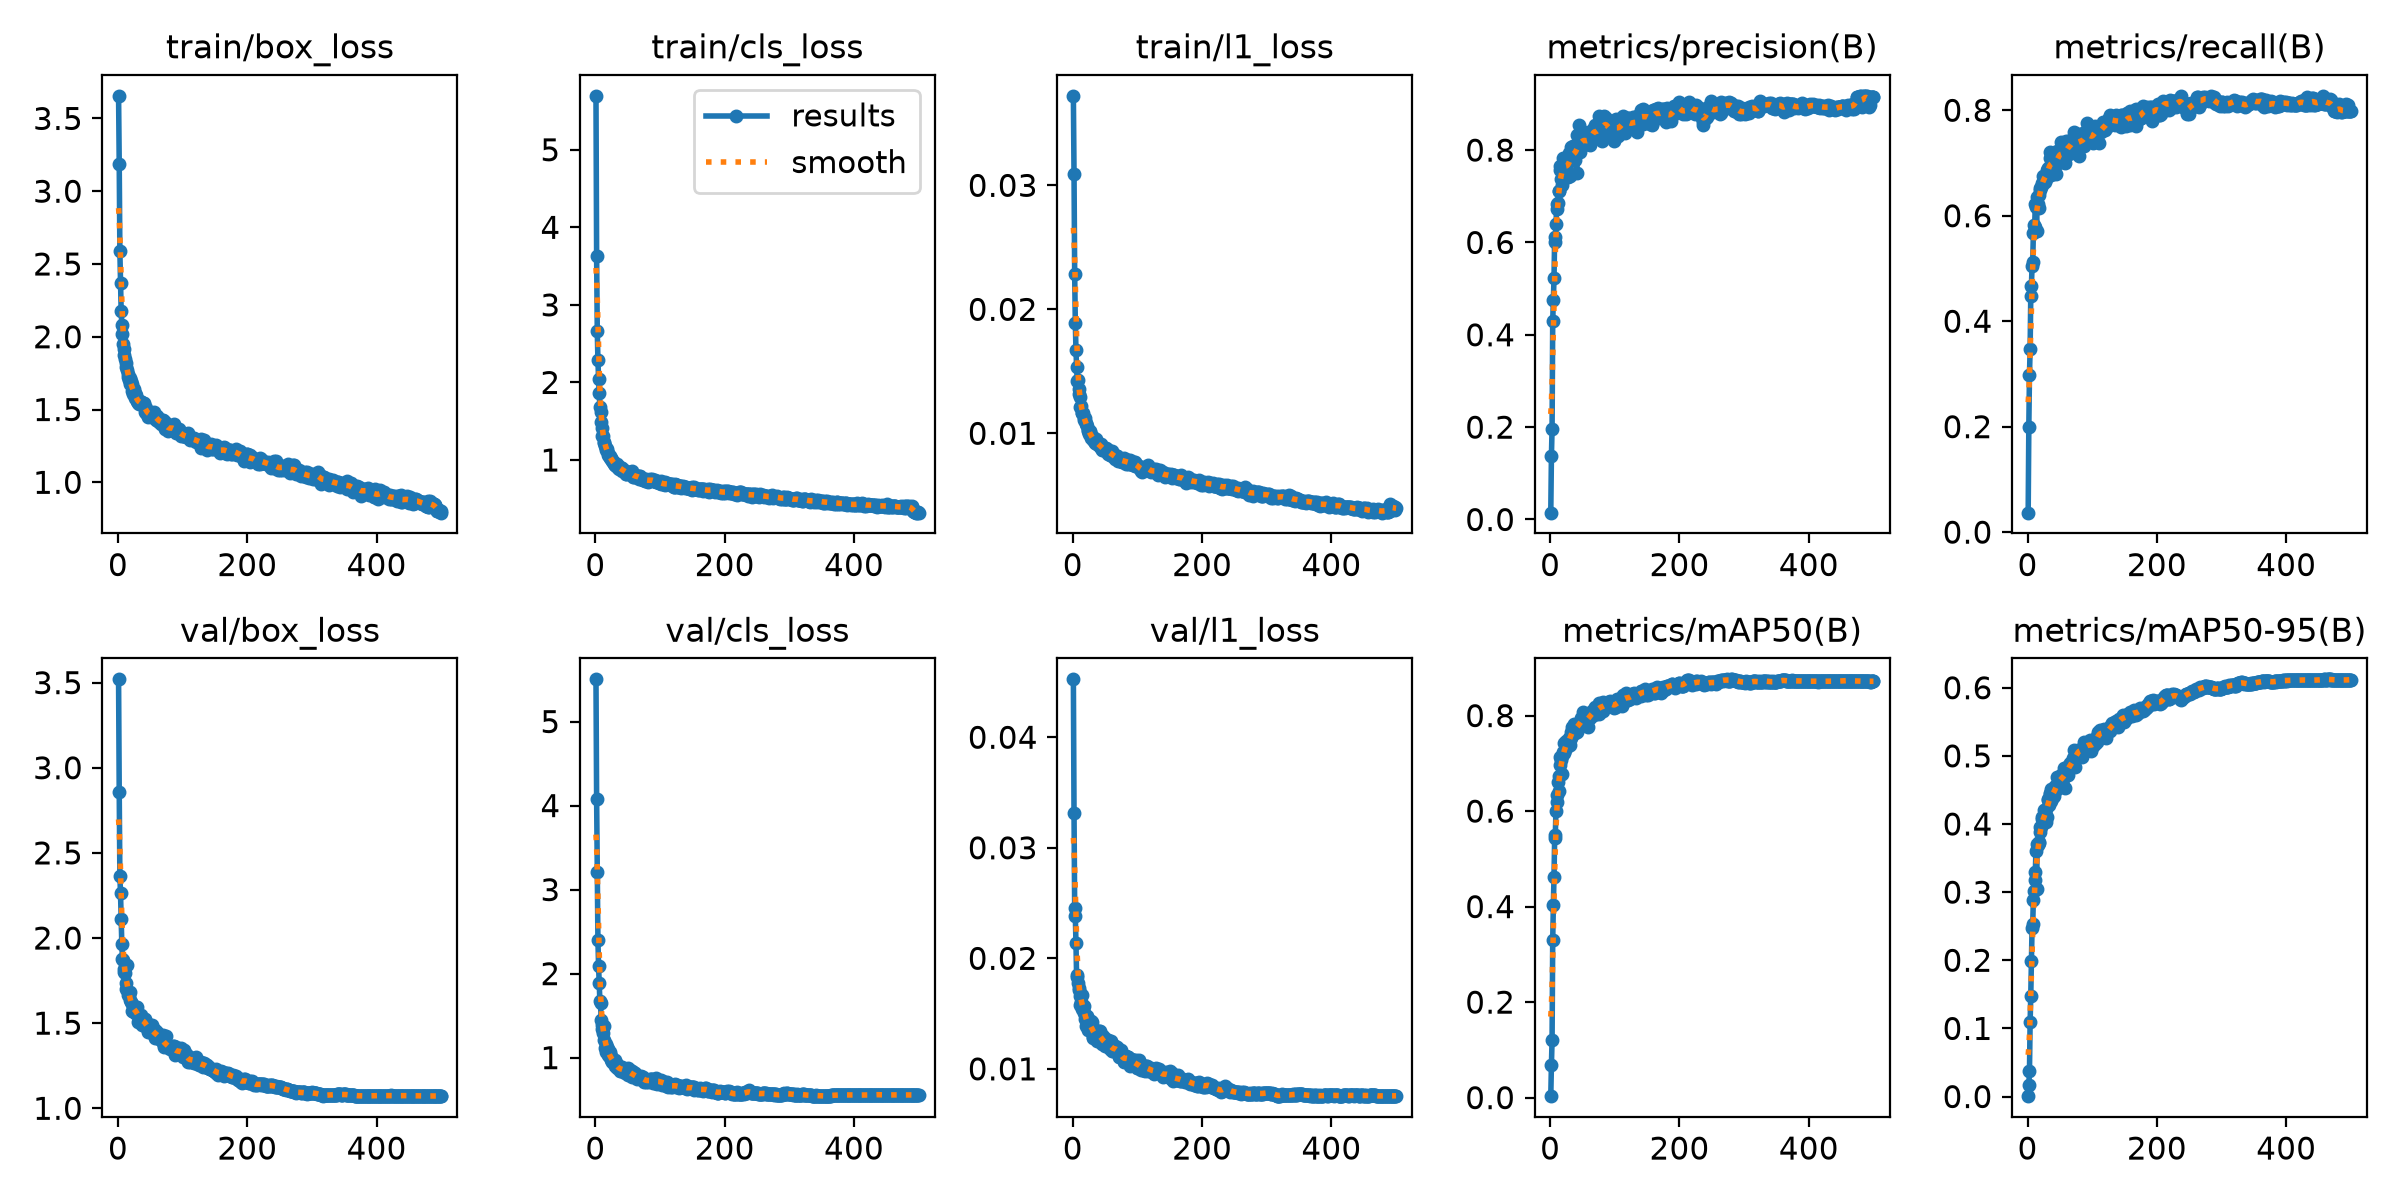

Data behind this chart, as committed beside it:
epoch, time, train/box_loss, train/cls_loss, train/l1_loss, metrics/precision(B), metrics/recall(B), metrics/mAP50(B), metrics/mAP50-95(B), val/box_loss, val/cls_loss, val/l1_loss, lr/pg0, lr/pg1, lr/pg2
1, 38.03, 3.655, 5.695, 0.03722, 0.0148, 0.03691, 0.00304, 0.00056, 3.519, 5.503, 0.04524, 0.003314, 0.003314, 0.07017
2, 65.78, 3.189, 3.625, 0.03094, 0.1378, 0.1997, 0.0691, 0.01662, 2.856, 4.076, 0.03313, 0.006634, 0.006634, 0.04016
3, 93.48, 2.587, 2.661, 0.02286, 0.1965, 0.2983, 0.12, 0.0373, 2.362, 3.213, 0.02455, 0.009941, 0.009941, 0.01013
4, 121.2, 2.373, 2.292, 0.01887, 0.4305, 0.3467, 0.3307, 0.1089, 2.262, 2.402, 0.02381, 0.009941, 0.009941, 0.009941
5, 149.4, 2.177, 2.046, 0.01673, 0.4751, 0.4471, 0.4037, 0.1482, 2.109, 2.093, 0.02138, 0.009921, 0.009921, 0.009921
6, 177.4, 2.083, 1.862, 0.01535, 0.522, 0.467, 0.463, 0.1992, 1.965, 1.888, 0.01833, 0.009901, 0.009901, 0.009901
7, 205.5, 2.02, 1.679, 0.01423, 0.6115, 0.5044, 0.5431, 0.2479, 1.874, 1.68, 0.01846, 0.009881, 0.009881, 0.009881
8, 234, 1.95, 1.613, 0.01427, 0.6012, 0.5114, 0.5493, 0.2527, 1.872, 1.654, 0.01776, 0.009861, 0.009861, 0.009861
9, 262.6, 1.914, 1.487, 0.0132, 0.6404, 0.5669, 0.6003, 0.2887, 1.801, 1.45, 0.01709, 0.009842, 0.009842, 0.009842
10, 290.6, 1.875, 1.413, 0.01359, 0.6713, 0.5821, 0.619, 0.301, 1.818, 1.39, 0.01736, 0.009822, 0.009822, 0.009822
11, 319.1, 1.845, 1.311, 0.01291, 0.6832, 0.5777, 0.6327, 0.3172, 1.794, 1.344, 0.01658, 0.009802, 0.009802, 0.009802
12, 347.1, 1.82, 1.303, 0.01211, 0.6847, 0.6214, 0.6611, 0.329, 1.737, 1.297, 0.01574, 0.009782, 0.009782, 0.009782
13, 375.3, 1.79, 1.228, 0.01217, 0.712, 0.6172, 0.6739, 0.3597, 1.701, 1.206, 0.01601, 0.009762, 0.009762, 0.009762
14, 403.4, 1.772, 1.217, 0.0116, 0.7116, 0.571, 0.6427, 0.3053, 1.844, 1.374, 0.01667, 0.009743, 0.009743, 0.009743
15, 431.5, 1.744, 1.176, 0.01162, 0.757, 0.6349, 0.7124, 0.3713, 1.68, 1.115, 0.01544, 0.009723, 0.009723, 0.009723
16, 459.6, 1.724, 1.161, 0.0116, 0.7653, 0.6217, 0.6975, 0.3689, 1.668, 1.159, 0.01552, 0.009703, 0.009703, 0.009703
17, 487.7, 1.704, 1.132, 0.01122, 0.7377, 0.6384, 0.706, 0.3727, 1.668, 1.07, 0.01506, 0.009683, 0.009683, 0.009683
18, 515.8, 1.714, 1.144, 0.01111, 0.7246, 0.6155, 0.6768, 0.3743, 1.684, 1.126, 0.0157, 0.009663, 0.009663, 0.009663
19, 544.1, 1.673, 1.096, 0.0112, 0.7653, 0.649, 0.7164, 0.3885, 1.635, 1.103, 0.01455, 0.009644, 0.009644, 0.009644
20, 572.1, 1.699, 1.067, 0.0108, 0.7823, 0.653, 0.7241, 0.3951, 1.626, 1.03, 0.0148, 0.009624, 0.009624, 0.009624
21, 600.2, 1.678, 1.054, 0.01076, 0.7773, 0.6542, 0.7218, 0.3955, 1.574, 1.016, 0.01388, 0.009604, 0.009604, 0.009604
22, 628.3, 1.627, 1.032, 0.01061, 0.7765, 0.6577, 0.742, 0.4096, 1.61, 1.021, 0.01479, 0.009584, 0.009584, 0.009584
23, 656.5, 1.643, 1.046, 0.01021, 0.7605, 0.6626, 0.7275, 0.4079, 1.572, 1.063, 0.01374, 0.009564, 0.009564, 0.009564
24, 684.6, 1.605, 1.028, 0.01023, 0.7433, 0.6762, 0.7379, 0.4035, 1.573, 1.014, 0.01355, 0.009545, 0.009545, 0.009545
25, 712.4, 1.641, 1.011, 0.00998, 0.7709, 0.6743, 0.746, 0.4062, 1.59, 0.9712, 0.01412, 0.009525, 0.009525, 0.009525
26, 739.4, 1.61, 0.9811, 0.01016, 0.7709, 0.6743, 0.7441, 0.4204, 1.576, 0.9527, 0.01424, 0.009505, 0.009505, 0.009505
27, 766.2, 1.579, 0.9815, 0.01014, 0.7737, 0.6638, 0.7396, 0.4191, 1.561, 0.9657, 0.01388, 0.009485, 0.009485, 0.009485
28, 792.7, 1.601, 0.9714, 0.00978, 0.7414, 0.6737, 0.7372, 0.4027, 1.593, 0.9498, 0.01432, 0.009465, 0.009465, 0.009465
29, 819.2, 1.559, 0.9473, 0.00963, 0.7934, 0.6698, 0.753, 0.4216, 1.552, 0.9353, 0.01365, 0.009446, 0.009446, 0.009446
30, 845.7, 1.557, 0.9374, 0.0097, 0.7447, 0.6864, 0.7375, 0.4099, 1.597, 0.9728, 0.01425, 0.009426, 0.009426, 0.009426
31, 872.6, 1.545, 0.9291, 0.00967, 0.7822, 0.6794, 0.7531, 0.4357, 1.508, 0.906, 0.01279, 0.009406, 0.009406, 0.009406
32, 899.1, 1.54, 0.9183, 0.00947, 0.8068, 0.6903, 0.765, 0.4372, 1.539, 0.9031, 0.01291, 0.009386, 0.009386, 0.009386
33, 925.6, 1.553, 0.943, 0.0094, 0.789, 0.6772, 0.7532, 0.4281, 1.541, 0.9225, 0.01359, 0.009366, 0.009366, 0.009366
34, 952.1, 1.56, 0.9257, 0.00942, 0.7775, 0.7214, 0.7753, 0.4455, 1.523, 0.8719, 0.01314, 0.009347, 0.009347, 0.009347
35, 978.9, 1.552, 0.9013, 0.00919, 0.7906, 0.7093, 0.7726, 0.4445, 1.506, 0.8832, 0.01301, 0.009327, 0.009327, 0.009327
36, 1005, 1.549, 0.9046, 0.00957, 0.809, 0.6778, 0.7756, 0.4341, 1.548, 0.8857, 0.01333, 0.009307, 0.009307, 0.009307
37, 1032, 1.543, 0.8859, 0.00914, 0.7844, 0.7122, 0.7817, 0.452, 1.488, 0.8783, 0.0125, 0.009287, 0.009287, 0.009287
38, 1058, 1.53, 0.9123, 0.00913, 0.8026, 0.6961, 0.7682, 0.4415, 1.514, 0.8438, 0.01295, 0.009267, 0.009267, 0.009267
39, 1085, 1.542, 0.8909, 0.0092, 0.7793, 0.6957, 0.7629, 0.4451, 1.512, 0.8382, 0.01271, 0.009248, 0.009248, 0.009248
40, 1111, 1.544, 0.8815, 0.00916, 0.807, 0.6968, 0.7754, 0.4389, 1.526, 0.8704, 0.01334, 0.009228, 0.009228, 0.009228
41, 1138, 1.539, 0.8996, 0.00907, 0.751, 0.7146, 0.7653, 0.4413, 1.507, 0.8832, 0.01342, 0.009208, 0.009208, 0.009208
42, 1164, 1.482, 0.8525, 0.00889, 0.8334, 0.6983, 0.7832, 0.4491, 1.523, 0.879, 0.01342, 0.009188, 0.009188, 0.009188
43, 1191, 1.479, 0.8686, 0.00917, 0.8097, 0.6939, 0.7801, 0.4555, 1.491, 0.8413, 0.01275, 0.009168, 0.009168, 0.009168
44, 1217, 1.507, 0.8736, 0.00887, 0.8544, 0.6788, 0.7816, 0.4537, 1.477, 0.8689, 0.01254, 0.009149, 0.009149, 0.009149
45, 1244, 1.473, 0.8527, 0.00874, 0.8004, 0.7056, 0.7751, 0.4509, 1.503, 0.8545, 0.01282, 0.009129, 0.009129, 0.009129
46, 1270, 1.48, 0.8505, 0.00869, 0.7952, 0.7226, 0.7856, 0.4688, 1.446, 0.8134, 0.01224, 0.009109, 0.009109, 0.009109
47, 1297, 1.452, 0.8197, 0.00868, 0.8142, 0.7004, 0.7846, 0.4596, 1.481, 0.8436, 0.01299, 0.009089, 0.009089, 0.009089
48, 1323, 1.465, 0.8243, 0.00882, 0.8177, 0.7166, 0.794, 0.4613, 1.46, 0.8644, 0.01228, 0.009069, 0.009069, 0.009069
49, 1350, 1.473, 0.8502, 0.00866, 0.8079, 0.7203, 0.7875, 0.4611, 1.482, 0.8624, 0.01261, 0.00905, 0.00905, 0.00905
50, 1376, 1.475, 0.8427, 0.00866, 0.8415, 0.703, 0.789, 0.4626, 1.466, 0.8763, 0.01207, 0.00903, 0.00903, 0.00903
51, 1403, 1.474, 0.8354, 0.00862, 0.8139, 0.7397, 0.8071, 0.4714, 1.454, 0.789, 0.01214, 0.00901, 0.00901, 0.00901
52, 1429, 1.448, 0.8279, 0.00885, 0.833, 0.7182, 0.7897, 0.46, 1.491, 0.838, 0.0127, 0.00899, 0.00899, 0.00899
53, 1456, 1.45, 0.8338, 0.00875, 0.8138, 0.7048, 0.7866, 0.4698, 1.443, 0.8521, 0.01236, 0.00897, 0.00897, 0.00897
54, 1482, 1.469, 0.8409, 0.0083, 0.8161, 0.7213, 0.7922, 0.4709, 1.463, 0.8015, 0.01259, 0.008951, 0.008951, 0.008951
55, 1508, 1.452, 0.8381, 0.00863, 0.826, 0.7243, 0.7922, 0.4655, 1.446, 0.8095, 0.01221, 0.008931, 0.008931, 0.008931
56, 1535, 1.486, 0.8551, 0.00861, 0.8221, 0.7028, 0.7843, 0.4693, 1.434, 0.8354, 0.01201, 0.008911, 0.008911, 0.008911
57, 1561, 1.443, 0.8214, 0.00851, 0.8175, 0.7158, 0.7929, 0.4817, 1.413, 0.7704, 0.0118, 0.008891, 0.008891, 0.008891
58, 1588, 1.466, 0.8019, 0.00823, 0.8124, 0.7, 0.7764, 0.4529, 1.458, 0.8267, 0.01198, 0.008871, 0.008871, 0.008871
59, 1614, 1.427, 0.7782, 0.00833, 0.8241, 0.7319, 0.8024, 0.4803, 1.448, 0.778, 0.01248, 0.008852, 0.008852, 0.008852
60, 1641, 1.454, 0.7758, 0.00821, 0.8132, 0.741, 0.7993, 0.4778, 1.45, 0.8049, 0.0122, 0.008832, 0.008832, 0.008832
... 440 more rows
